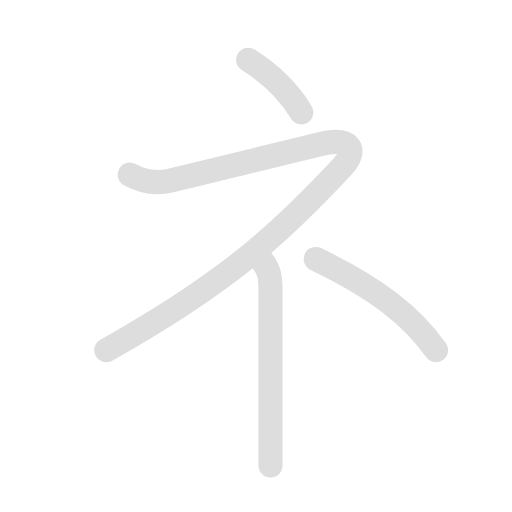
t = 0.00 s
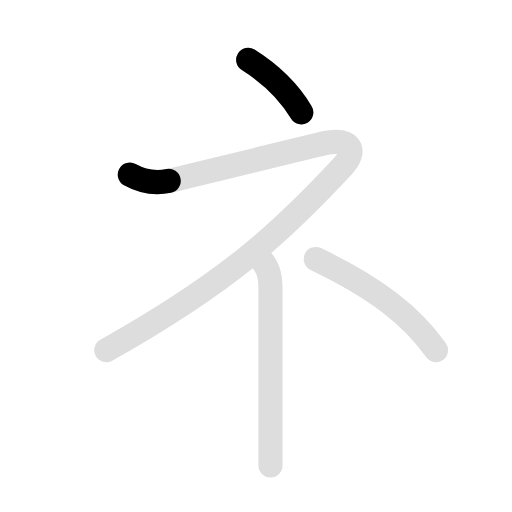
t = 1.00 s
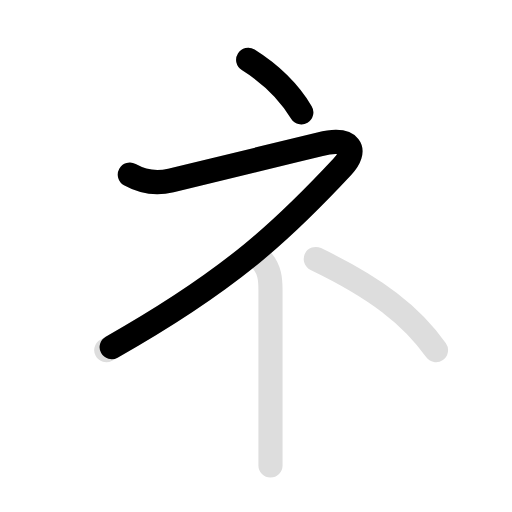
t = 2.25 s
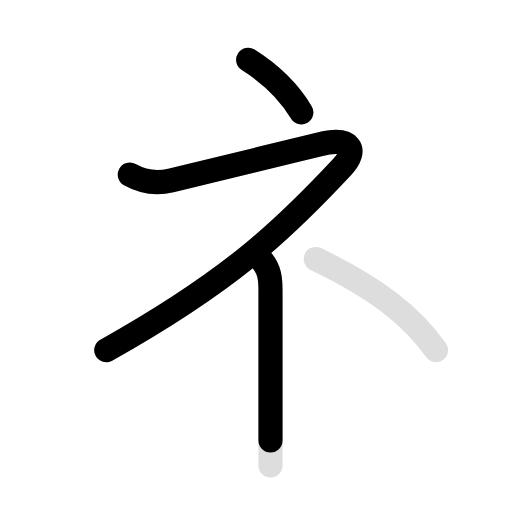
t = 3.35 s
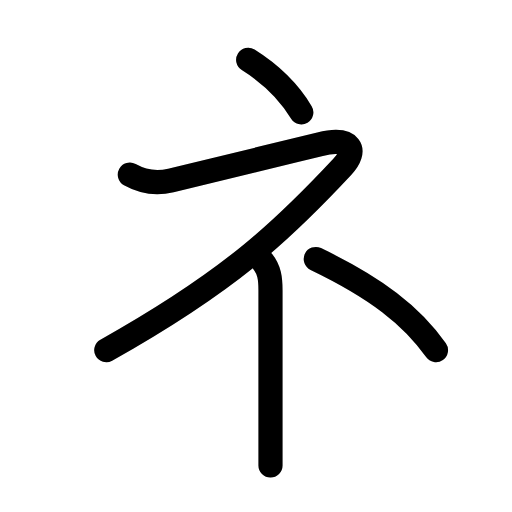
t = 4.70 s
t = 5.80 s: frame unchanged from t = 4.70 s, image omitted

The animated SVG that drew these frames (rendered in a browser with its animation timeline set to each time). Animation: 8 SMIL elements (animate=5,set=3); one cycle of 5.80 s, repeats indefinitely.

<svg id="kvg-030cd" class="kanjivg" viewBox="0 0 106 106" width="106" height="106" xmlns="http://www.w3.org/2000/svg" xmlns:xlink="http://www.w3.org/1999/xlink" xml:space="preserve" version="1.1" baseProfile="full"><defs><style type="text/css">path.black{fill:none;stroke:black;stroke-width:5;stroke-linecap:round;stroke-linejoin:round;}path.grey{fill:none;stroke:#ddd;stroke-width:5;stroke-linecap:round;stroke-linejoin:round;}path.stroke{fill:none;stroke:black;stroke-width:5;stroke-linecap:round;stroke-linejoin:round;}text{font-size:16px;font-family:Segoe UI Symbol,Cambria Math,DejaVu Sans,Symbola,Quivira,STIX,Code2000;-webkit-touch-callout:none;cursor:pointer;-webkit-user-select:none;-khtml-user-select:none;-moz-user-select:none;-ms-user-select:none;user-select: none;}text:hover{color:#777;}#reset{font-weight:bold;}</style><marker id="markerStart" markerWidth="8" markerHeight="8" style="overflow:visible;"><circle cx="0" cy="0" r="1.5" style="stroke:none;fill:red;fill-opacity:0.5;"/></marker><marker id="markerEnd" style="overflow:visible;"><circle cx="0" cy="0" r="0.8" style="stroke:none;fill:blue;fill-opacity:0.5;"><animate attributeName="opacity" from="1" to="0" dur="3s" repeatCount="indefinite" /></circle></marker></defs><path d="M51.38,12.38c3.38,2.12,8,5.88,11,10.88" class="grey" /><path d="M26.88,36.16c2.62,1.46,5.45,1.93,8.5,1.19c10.75-2.6,20.75-4.98,30.88-7.5c6.53-1.62,7.81,1.27,4.62,4.68c-11.63,12.47-22.76,23.35-48.88,37.97" class="grey" /><path d="M54.38,54.12c1.38,1.75,1.62,3.5,1.62,6c0,2.5,0,27.5,0,29.38c0,1.88,0,4,0,6.88" class="grey" /><path d="M65.38,53.62c12.5,6,19.88,11.75,24.88,18.88" class="grey" /><path d="M51.38,12.38c3.38,2.12,8,5.88,11,10.88" class="stroke" stroke-dasharray="150"><animate attributeName="stroke-dashoffset" from="150" to="0" dur="1.8s" begin="0.0s" fill="freeze" /></path><path d="M26.88,36.16c2.62,1.46,5.45,1.93,8.5,1.19c10.75-2.6,20.75-4.98,30.88-7.5c6.53-1.62,7.81,1.27,4.62,4.68c-11.63,12.47-22.76,23.35-48.88,37.97" class="stroke" stroke-dasharray="150"><set attributeName="opacity" to="0" dur="0.9s" /><animate attributeName="stroke-dashoffset" from="150" to="0" dur="1.8s" begin="0.9s" fill="freeze" /></path><path d="M54.38,54.12c1.38,1.75,1.62,3.5,1.62,6c0,2.5,0,27.5,0,29.38c0,1.88,0,4,0,6.88" class="stroke" stroke-dasharray="150"><set attributeName="opacity" to="0" dur="2.9s" /><animate attributeName="stroke-dashoffset" from="150" to="0" dur="1.8s" begin="2.9s" fill="freeze" /></path><path d="M65.38,53.62c12.5,6,19.88,11.75,24.88,18.88" class="stroke" stroke-dasharray="150"><set attributeName="opacity" to="0" dur="4.0s" /><animate attributeName="stroke-dashoffset" from="150" to="0" dur="1.8s" begin="4.0s" fill="freeze" /></path></svg>
